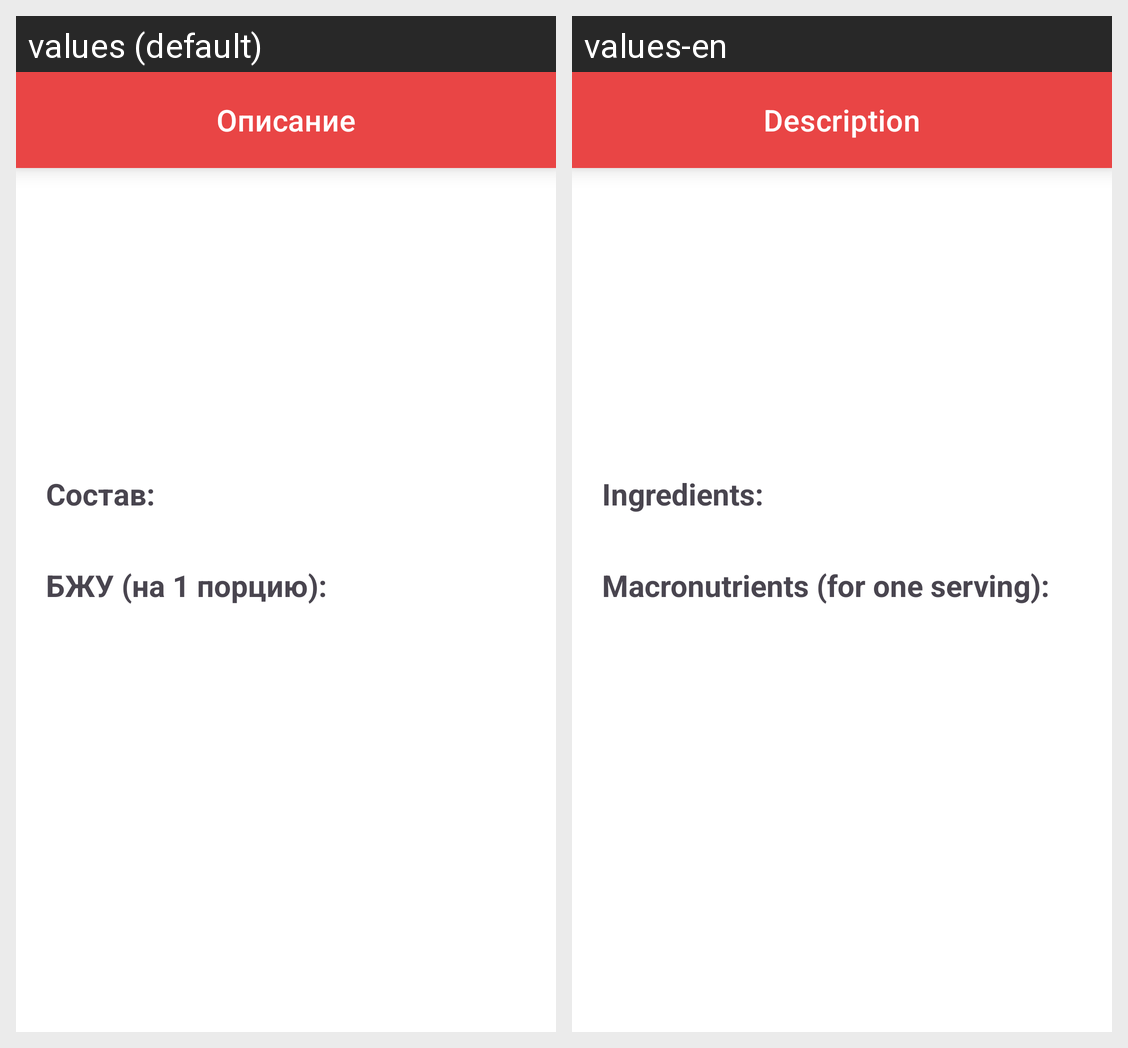

Strings drawn on this Android screen and how each of the app's shown locales translates them:
Android screen res/layout/fragment_product_description.xml rendered under 2 locales, left to right: values (default), values-en. Device: Nexus 5 (rendered at 1080×1920; each locale shown at half size, 540×960, under a caption strip naming it); theme Theme.LiteFood.
Strings drawn on this screen, with the default value and each locale's value (text and hints the layout hard-codes, and strings that could not be matched under every locale, appear in the picture but are not listed):

product_description_fragment_toolbar_title
  values: Описание
  values-en: Description

ingredients
  values: Состав:
  values-en: Ingredients:

pfc_for_one_serving
  values: БЖУ (на 1 порцию):
  values-en: Macronutrients (for one serving):
